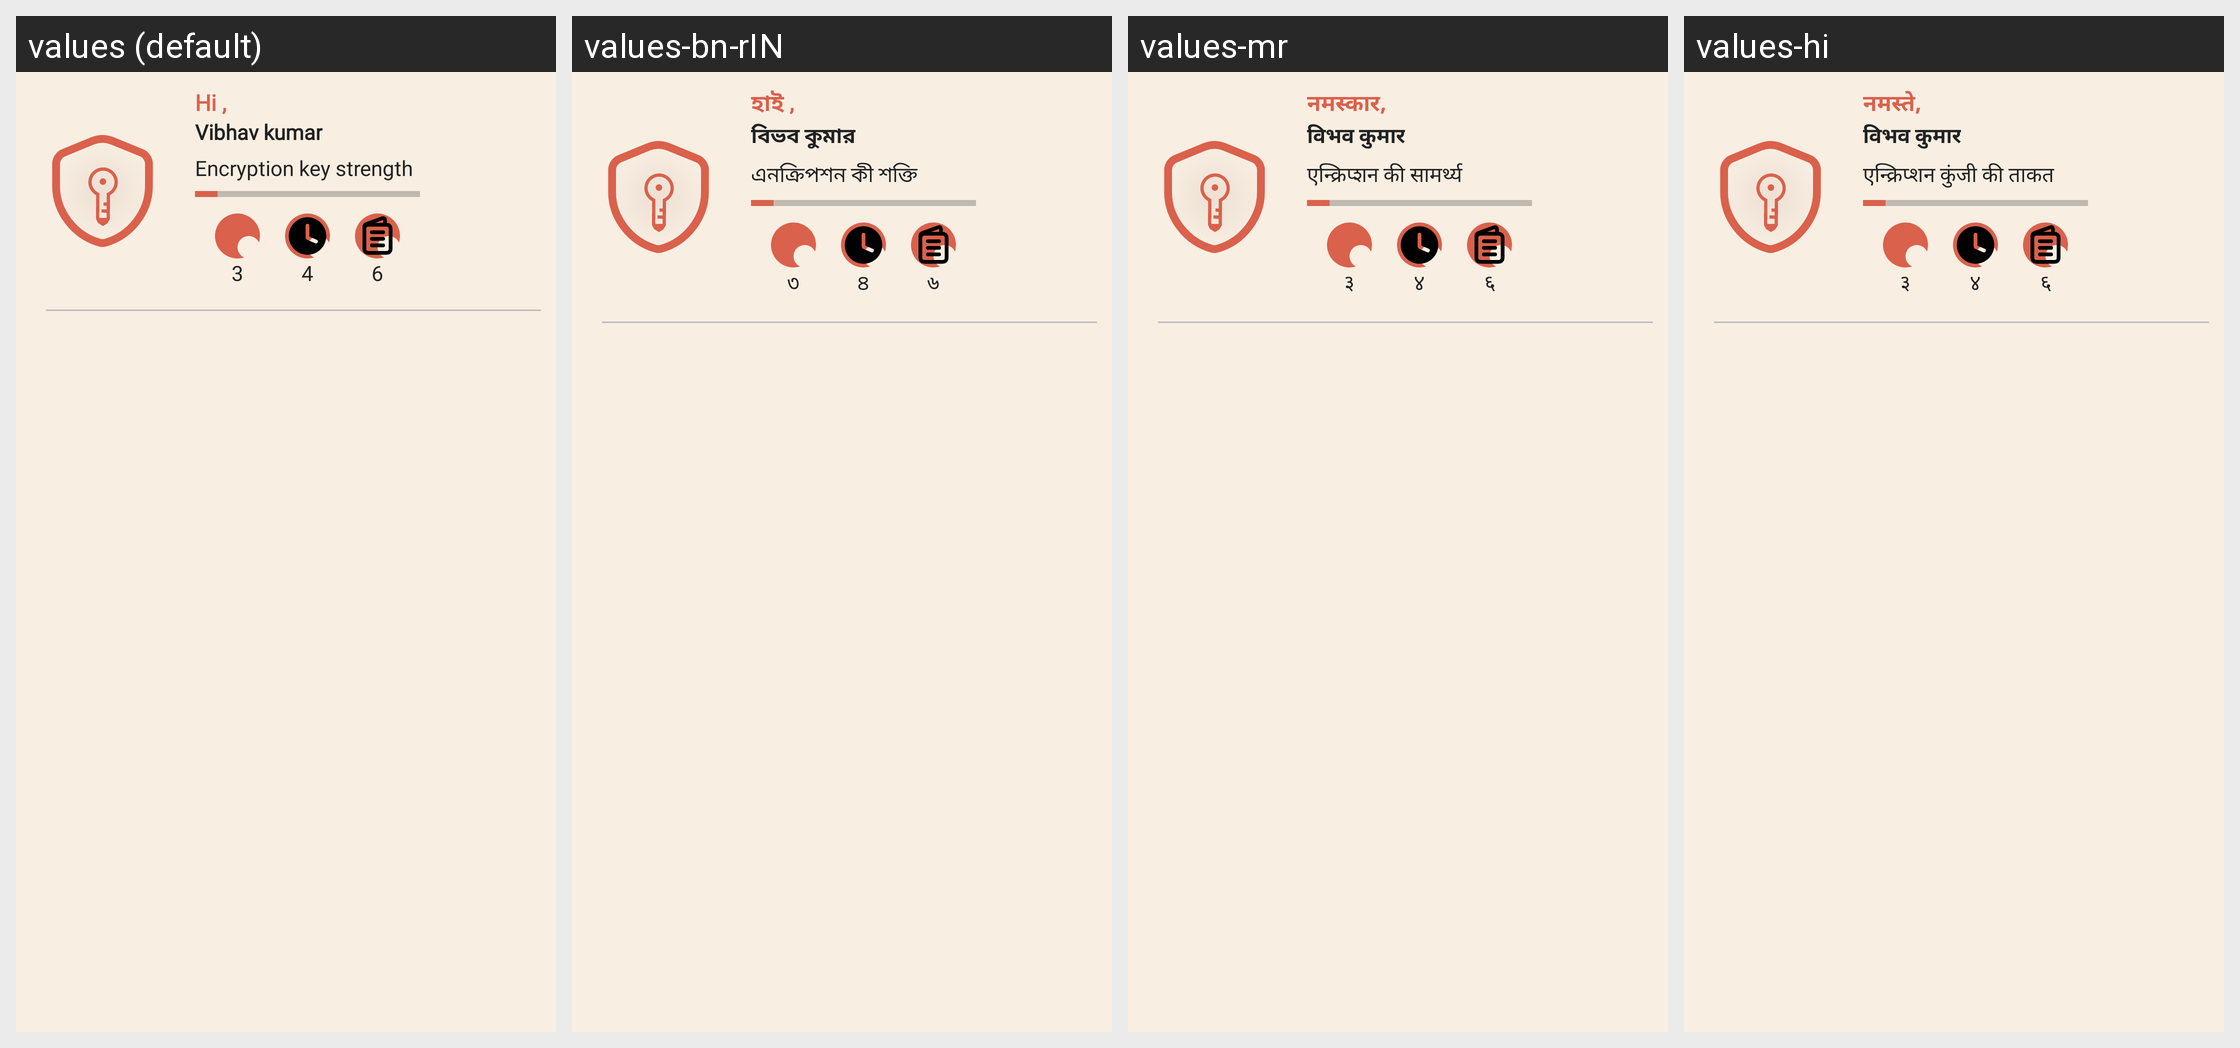

The same Android screen rendered under several of its app's locales, left to right. List the strings drawn on it with the default value and each locale's translation.
Android screen res/layout/hamburger_header.xml rendered under 4 locales, left to right: values (default), values-bn-rIN, values-mr, values-hi. Device: Nexus 5 (rendered at 1080×1920; each locale shown at half size, 540×960, under a caption strip naming it); theme Theme.PasswordManager.
Other locales in the repository, not shown: values-gu, values-or, values-ru, values-ta-rIN, values-te.
Strings drawn on this screen, with the default value and each locale's value (text and hints the layout hard-codes, and strings that could not be matched under every locale, appear in the picture but are not listed):

hi
  values: Hi ,
  values-bn-rIN: হাই ,
  values-mr: नमस्कार,
  values-hi: नमस्ते,

vibhav_kumar
  values: Vibhav kumar
  values-bn-rIN: বিভব কুমার
  values-mr: विभव कुमार
  values-hi: विभव कुमार

encryption_key_strength
  values: Encryption key strength
  values-bn-rIN: এনক্রিপশন কী শক্তি
  values-mr: एन्क्रिप्शन की सामर्थ्य
  values-hi: एन्क्रिप्शन कुंजी की ताकत

_3
  values: 3
  values-bn-rIN: ৩
  values-mr: ३
  values-hi: ३

_4
  values: 4
  values-bn-rIN: ৪
  values-mr: ४
  values-hi: ४

_6
  values: 6
  values-bn-rIN: ৬
  values-mr: ६
  values-hi: ६
